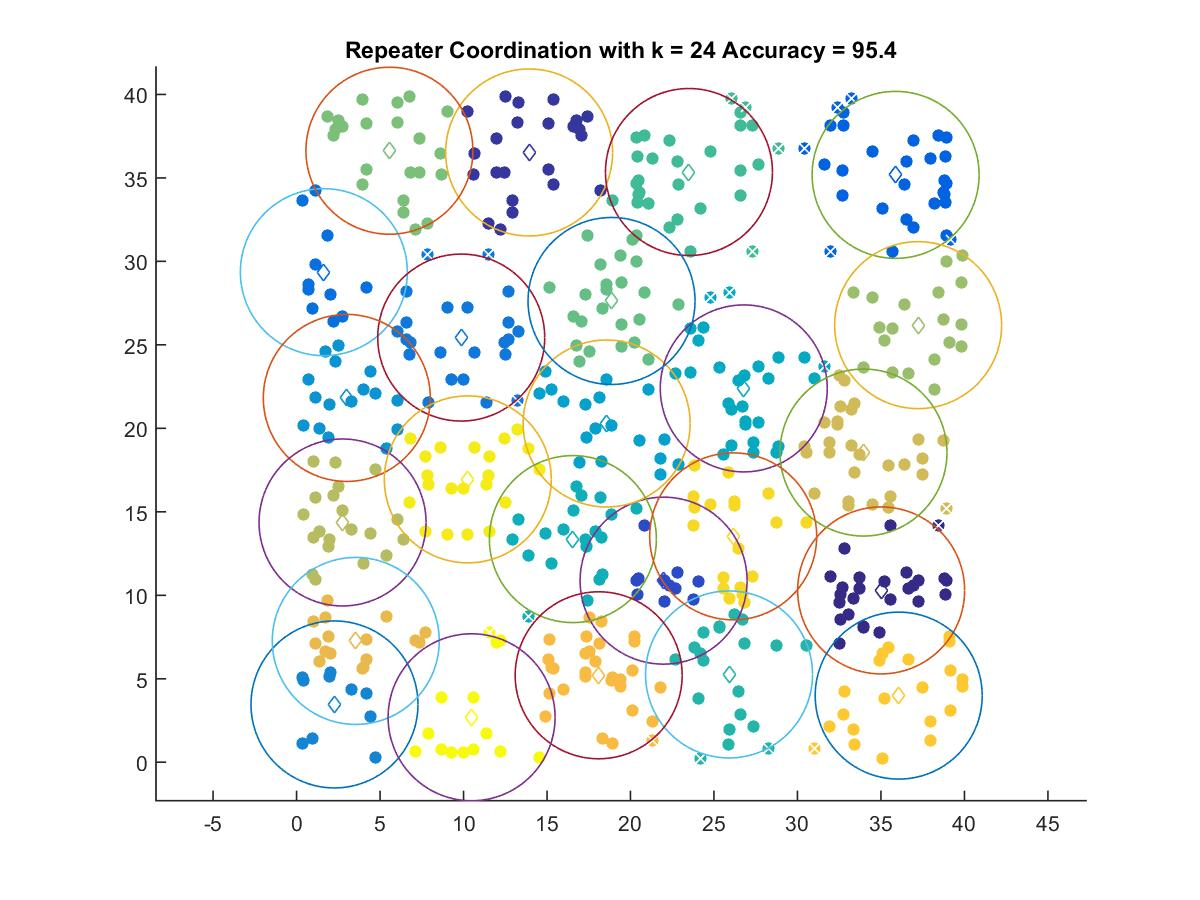

Source data for this figure (header and first rows):
35.013, 10.291
13.93, 36.52
21.98, 10.88
35.88, 35.18
1.634, 29.35
9.863, 25.43
2.271, 3.462
3.009, 21.82
18.57, 20.29
26.79, 22.39
16.55, 13.37
25.9, 5.258
23.5, 35.35
18.86, 27.63
5.562, 36.63
37.23, 26.18
2.754, 14.36
33.95, 18.55
3.546, 7.267
18.09, 5.209
36.06, 3.991
26.15, 13.53
10.26, 16.94
10.48, 2.694
